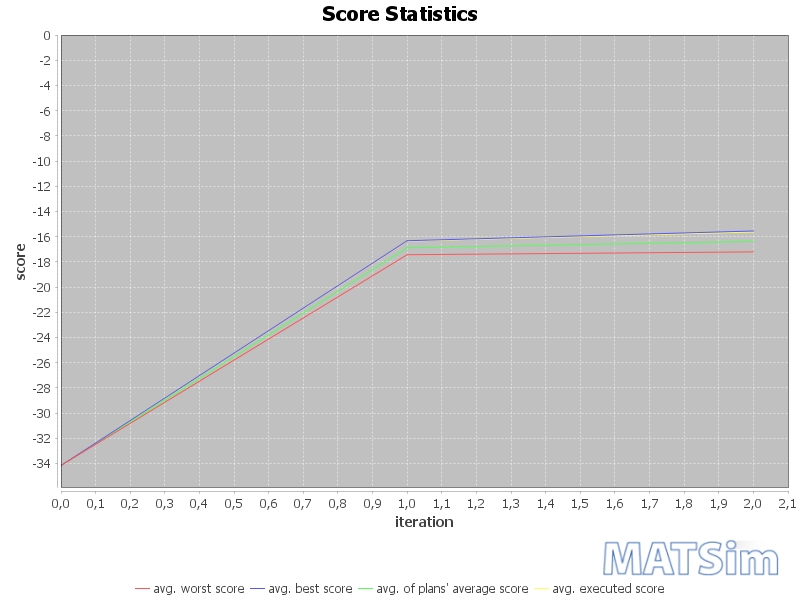

Source data for this figure (header and first rows):
iteration; avg_executed; avg_worst; avg_average; avg_best
0; -34.16; -34.16; -34.16; -34.16
1; -16.36; -17.44; -16.88; -16.33
2; -15.63; -17.21; -16.38; -15.55
